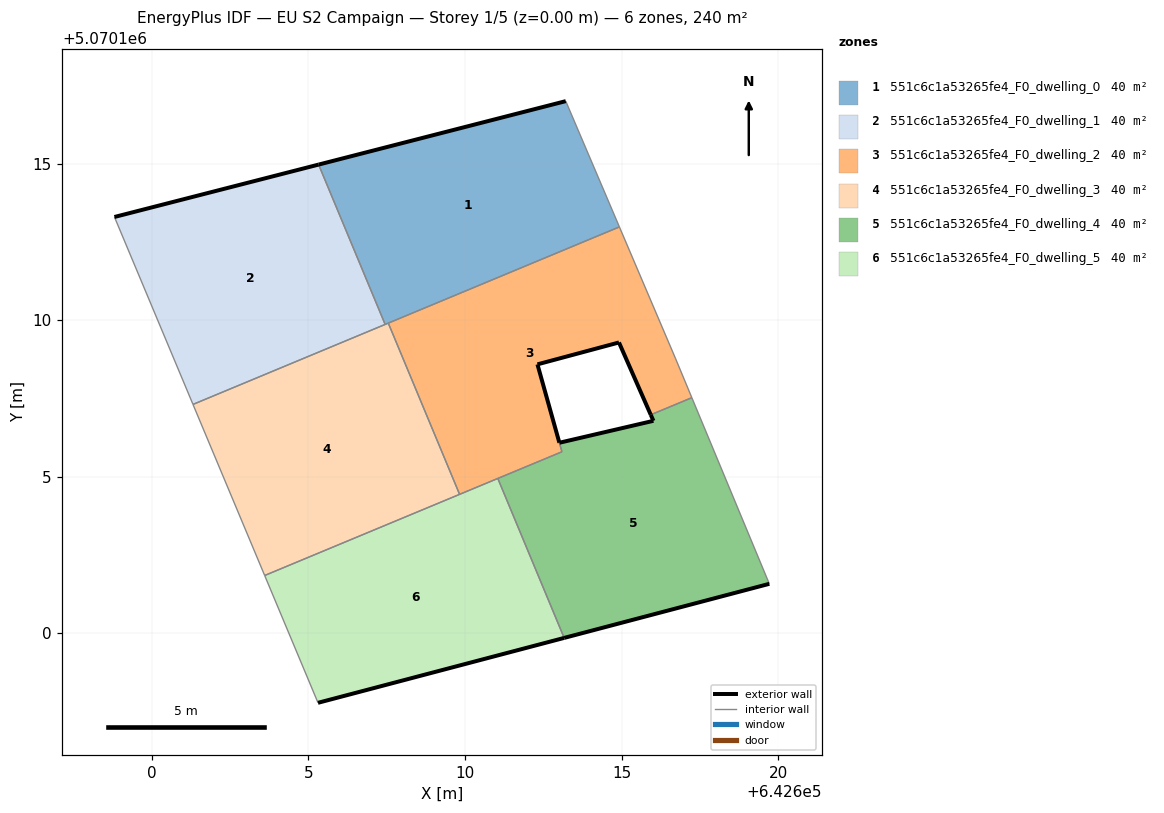
=== STOREY PLAN SPEC (per zone: floor XY polygon, exterior-wall plan segments, windows/doors) ===
zone 1: 551c6c1a53265fe4_F0_dwelling_0  (40.0 m²)
  floor: (642614.93, 5070112.98) (642613.22, 5070116.99) (642605.33, 5070114.97) (642607.45, 5070109.86)
  exterior wall: (642605.33, 5070114.97) – (642613.22, 5070116.99)  [8.1 m]
  interior walls: 4
zone 2: 551c6c1a53265fe4_F0_dwelling_1  (40.0 m²)
  floor: (642607.45, 5070109.86) (642605.33, 5070114.97) (642598.81, 5070113.29) (642601.32, 5070107.31)
  exterior wall: (642598.81, 5070113.29) – (642605.33, 5070114.97)  [6.7 m]
  interior walls: 3
zone 3: 551c6c1a53265fe4_F0_dwelling_2  (39.7 m²)
  floor: (642615.93, 5070106.98) (642617.24, 5070107.52) (642616.72, 5070108.79) (642614.93, 5070112.98) (642607.55, 5070109.90) (642609.83, 5070104.44) (642613.10, 5070105.80) (642613.01, 5070106.09) (642612.31, 5070108.59) (642614.92, 5070109.29)
  exterior wall: (642615.93, 5070106.98) – (642614.92, 5070109.29)  [2.5 m]
  exterior wall: (642614.92, 5070109.29) – (642612.31, 5070108.59)  [2.7 m]
  exterior wall: (642612.31, 5070108.59) – (642613.01, 5070106.09)  [2.6 m]
  exterior wall: (642613.02, 5070106.08) – (642613.01, 5070106.09)  [0.0 m]
  interior walls: 9
zone 4: 551c6c1a53265fe4_F0_dwelling_3  (40.0 m²)
  floor: (642609.83, 5070104.44) (642607.55, 5070109.90) (642601.32, 5070107.31) (642603.60, 5070101.84)
  interior walls: 5
zone 5: 551c6c1a53265fe4_F0_dwelling_4  (40.2 m²)
  floor: (642619.72, 5070101.58) (642617.24, 5070107.52) (642615.93, 5070106.98) (642616.02, 5070106.78) (642613.02, 5070106.08) (642613.10, 5070105.80) (642611.05, 5070104.94) (642613.17, 5070099.85)
  exterior wall: (642619.72, 5070101.58) – (642613.17, 5070099.85)  [6.8 m]
  exterior wall: (642613.02, 5070106.08) – (642616.02, 5070106.78)  [3.1 m]
  exterior wall: (642616.02, 5070106.78) – (642615.93, 5070106.98)  [0.2 m]
  interior walls: 6
zone 6: 551c6c1a53265fe4_F0_dwelling_5  (40.0 m²)
  floor: (642613.17, 5070099.85) (642611.05, 5070104.94) (642603.60, 5070101.84) (642605.31, 5070097.78)
  exterior wall: (642613.17, 5070099.85) – (642605.31, 5070097.78)  [8.1 m]
  interior walls: 4

=== DERIVED (storey summary) ===
Building: EU S2 Campaign
Storey: 1 of 5  (floor level z = 0.00 m)
Storey gross floor area: 239.9 m²
Zones on this storey: 6
  - 551c6c1a53265fe4_F0_dwelling_0: floor 40.0 m²; exterior wall 8.1 m (24.4 m²); WWR 0.0%
  - 551c6c1a53265fe4_F0_dwelling_1: floor 40.0 m²; exterior wall 6.7 m (20.2 m²); WWR 0.0%
  - 551c6c1a53265fe4_F0_dwelling_2: floor 39.7 m²; exterior wall 7.8 m (23.4 m²); WWR 0.0%
  - 551c6c1a53265fe4_F0_dwelling_3: floor 40.0 m²
  - 551c6c1a53265fe4_F0_dwelling_4: floor 40.2 m²; exterior wall 10.1 m (30.2 m²); WWR 0.0%
  - 551c6c1a53265fe4_F0_dwelling_5: floor 40.0 m²; exterior wall 8.1 m (24.4 m²); WWR 0.0%
Zone adjacency (shared interzone walls):
  - 551c6c1a53265fe4_F0_dwelling_0 ↔ 551c6c1a53265fe4_F0_dwelling_1
  - 551c6c1a53265fe4_F0_dwelling_0 ↔ 551c6c1a53265fe4_F0_dwelling_2
  - 551c6c1a53265fe4_F0_dwelling_0 ↔ 551c6c1a53265fe4_F0_dwelling_3
  - 551c6c1a53265fe4_F0_dwelling_1 ↔ 551c6c1a53265fe4_F0_dwelling_3
  - 551c6c1a53265fe4_F0_dwelling_2 ↔ 551c6c1a53265fe4_F0_dwelling_3
  - 551c6c1a53265fe4_F0_dwelling_2 ↔ 551c6c1a53265fe4_F0_dwelling_4
  - 551c6c1a53265fe4_F0_dwelling_2 ↔ 551c6c1a53265fe4_F0_dwelling_5
  - 551c6c1a53265fe4_F0_dwelling_3 ↔ 551c6c1a53265fe4_F0_dwelling_5
  - 551c6c1a53265fe4_F0_dwelling_4 ↔ 551c6c1a53265fe4_F0_dwelling_5